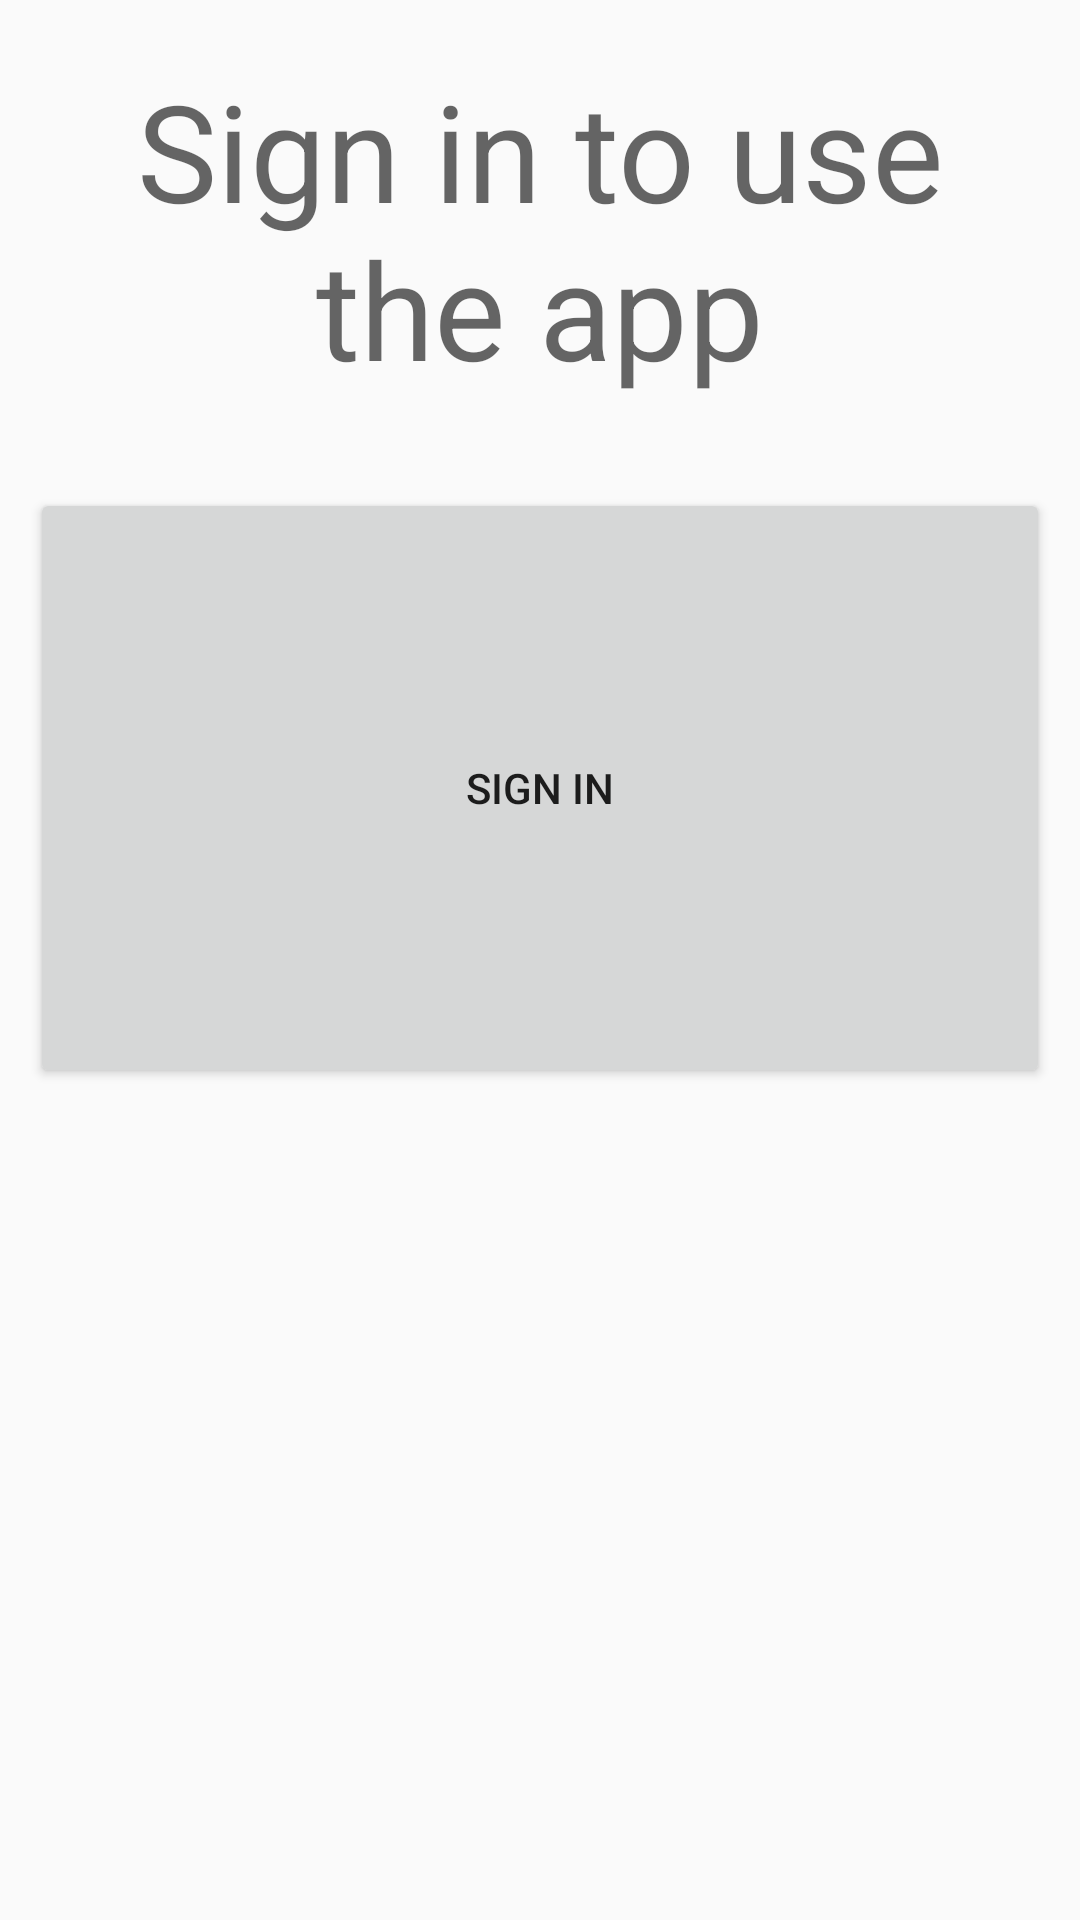

Produce the Android XML layout that renders to this screen, including the resource entries it uses.
<!-- AndroidManifest.xml: application theme AppTheme -->
<!-- res/layout/activity_sign_in.xml -->
<?xml version="1.0" encoding="utf-8"?>
<LinearLayout xmlns:android="http://schemas.android.com/apk/res/android"
    xmlns:app="http://schemas.android.com/apk/res-auto"
    xmlns:tools="http://schemas.android.com/tools"
    android:layout_width="match_parent"
    android:layout_height="match_parent"
    android:orientation="vertical"
    tools:context="com.sirrineprogramming.mealplanner.SignIn">

    <TextView
        android:id="@+id/textView4"
        android:layout_width="match_parent"
        android:layout_height="wrap_content"
        android:layout_margin="20dp"
        android:text="@string/signed_out_message"
        android:textAlignment="center"
        android:textAppearance="@style/TextAppearance.AppCompat.Display2" />

    <Button
        android:layout_width="match_parent"
        android:layout_height="wrap_content"
        android:layout_margin="10dp"
        android:height="200dp"
        android:onClick="startSignIn"
        android:text="@string/sign_in_button" />
</LinearLayout>
<!-- resources referenced by this layout -->
<resources>
  <string name="sign_in_button">Sign In</string>
  <string name="signed_out_message">Sign in to use the app</string>
  <style name="AppTheme" parent="Theme.AppCompat.Light.DarkActionBar">
          
          <item name="colorPrimary">@color/colorPrimary</item>
          <item name="colorPrimaryDark">@color/colorPrimaryDark</item>
          <item name="colorAccent">@color/colorAccent</item>
      </style>
  <color name="colorPrimary">#B5CDE1</color>
  <color name="colorPrimaryDark">#222222</color>
  <color name="colorAccent">#990000</color>
</resources>
